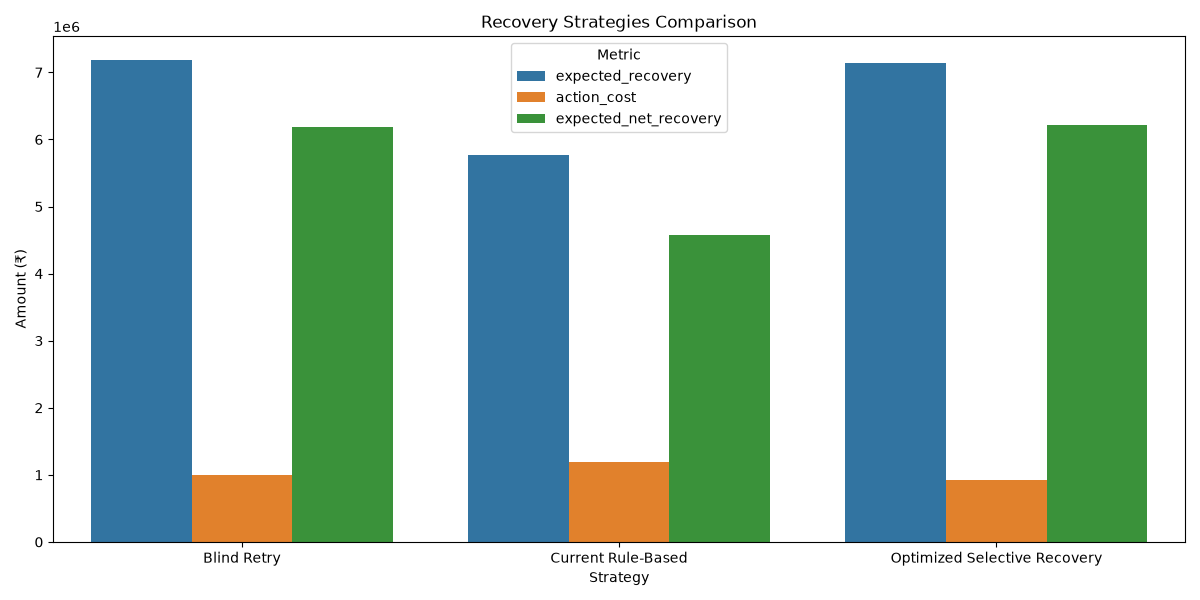

The file beside this chart, header and first rows:
strategy, total_payments, retry_count, retry_percentage, expected_recovery, action_cost, expected_net_recovery
Blind Retry, 20000, 20000, 100.0, 7183345, 1000000, 6183345
Current Rule-Based, 20000, 5491, 27.46, 5764760, 1190553, 4574207
Optimized Selective Recovery, 20000, 18522, 92.61, 7144938, 926100, 6218838
